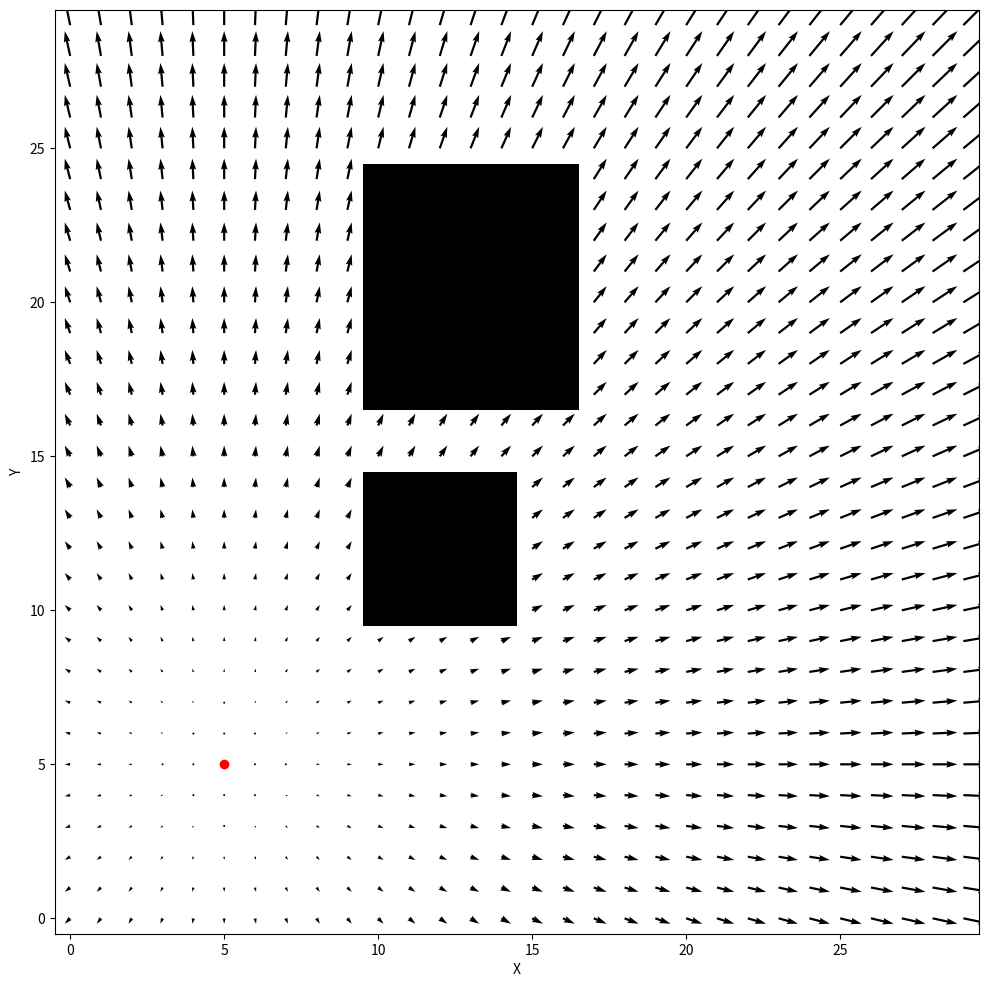

This figure's Python source:
import numpy as np
import matplotlib.pyplot as plt

plt.rcParams['figure.figsize'] = 12, 12


def attraction(position, goal, alpha):
    x = alpha * (position[0] - goal[0])
    y = alpha * (position[1] - goal[1])
    return [x, y]


def repulsion(position, obstacle, beta, q_max):
    distance_x = position[0] - obstacle[0]
    x = beta * (1/q_max - 1/distance_x) * 1/distance_x**2
    distance_y = position[1] - obstacle[1]
    y = beta * (1/q_max - 1/distance_y) * 1/distance_y**2
    if x < q_max and y < q_max: return [x, y]
    else: return [0, 0]


def potential_field(grid, goal, alpha, beta, q_max):
    x = []
    y = []
    fx = []
    fy = []

    obs_i, obs_j = np.where(grid == 1)

    for i in range(grid.shape[0]):
        for j in range(grid.shape[1]):
            if grid[i, j] == 0:
                # add attraction force
                force = attraction([i, j], goal, alpha)

                for (oi, oj) in zip(obs_i, obs_j):
                    if np.linalg.norm(np.array([i, j]) - np.array([oi, oj])) < q_max:
                        # add replusion force
                        force += repulsion([i, j], [oi, oj], beta, q_max)

                x.append(i)
                y.append(j)
                fx.append(force[0])
                fy.append(force[1])
    return x, y, fx, fy


if __name__ == '__main__':
    grid = np.zeros((30, 30))
    grid[10:15,10:15] = 1.0
    grid[17:25,10:17] = 1.0

    goal = [5, 5]
    # constsants
    alpha = 1.0
    beta = 2.0
    q_max = 10

    x, y, fx, fy = potential_field(grid, goal, alpha, beta, q_max)

    plt.imshow(grid, cmap = 'Greys', origin='lower')
    plt.plot(goal[1], goal[0], 'ro')
    plt.quiver(y, x, fy, fx)
    plt.xlabel('X')
    plt.ylabel('Y')
    plt.show()
